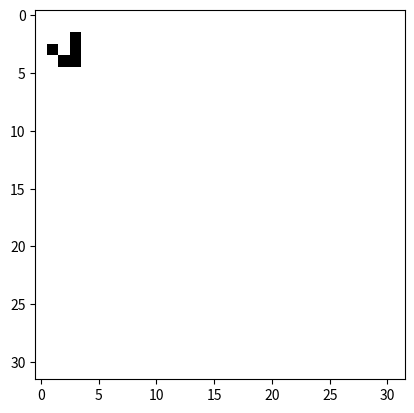

Here is the Python script that generated this plot:
import numpy as np
import matplotlib.pyplot as plt
import matplotlib.animation as animation

class GameOfLife:
    def __init__(self, rows, cols, initial_state=None):
        self.rows = rows
        self.cols = cols
        if initial_state is not None:
            self.board = np.array(initial_state)
        else:
            self.board = np.random.randint(2, size=(rows, cols))

    def step(self):
        new_board = np.copy(self.board)
        for i in range(self.rows):
            for j in range(self.cols):
                total = np.sum(
                    self.board[max(i-1, 0):min(i+2, self.rows),
                               max(j-1, 0):min(j+2, self.cols)]
                ) - self.board[i, j]

                if self.board[i, j] == 1:
                    if total < 2 or total > 3:
                        new_board[i, j] = 0
                else:
                    if total == 3:
                        new_board[i, j] = 1
        self.board = new_board

    def run(self, steps):
        """Ejecuta `steps` generaciones."""
        for _ in range(steps):
            self.step()

    def get_state(self):
        """Devuelve el estado actual del tablero."""
        return self.board


def animate_game(game, steps=100, interval=200):
    """Muestra una animación de la evolución del juego."""
    fig, ax = plt.subplots()
    img = ax.imshow(game.get_state(), cmap='binary', interpolation='nearest')

    def update(_):
        game.step()
        img.set_data(game.get_state())
        return [img]

    ani = animation.FuncAnimation(fig, update, frames=steps, interval=interval, blit=True)
    plt.show()


def glider_pattern(size=32):
    """Glider en una grilla size x size."""
    pattern = np.zeros((size, size), int)
    g = np.array([[0, 1, 0],
                  [0, 0, 1],
                  [1, 1, 1]])
    pattern[1:4, 1:4] = g
    return pattern


def blinker_pattern(size=32):
    """Oscilador Blinker."""
    pattern = np.zeros((size, size), int)
    mid = size // 2
    pattern[mid, mid-1:mid+2] = 1
    return pattern


def toad_pattern(size=32):
    """Oscilador Toad."""
    pattern = np.zeros((size, size), int)
    mid = size // 2
    pattern[mid, mid-2:mid+1] = 1
    pattern[mid+1, mid-1:mid+2] = 1
    return pattern


def block_pattern(size=32):
    """Estructura estática Block."""
    pattern = np.zeros((size, size), int)
    mid = size // 2
    pattern[mid:mid+2, mid:mid+2] = 1
    return pattern


if __name__ == "__main__":
    import argparse

    parser = argparse.ArgumentParser(description="Juego de la Vida de Conway")
    parser.add_argument("--pattern", choices=["glider", "blinker", "toad", "block"], default="glider")
    parser.add_argument("--size", type=int, default=32, help="Tamaño de la grilla")
    parser.add_argument("--steps", type=int, default=100, help="Número de generaciones")
    parser.add_argument("--interval", type=int, default=200, help="Intervalo de animación (ms)")
    args = parser.parse_args()

    patterns = {
        "glider": glider_pattern,
        "blinker": blinker_pattern,
        "toad": toad_pattern,
        "block": block_pattern
    }

    initial = patterns[args.pattern](args.size)
    game = GameOfLife(rows=args.size, cols=args.size, initial_state=initial)
    animate_game(game, steps=args.steps, interval=args.interval)
